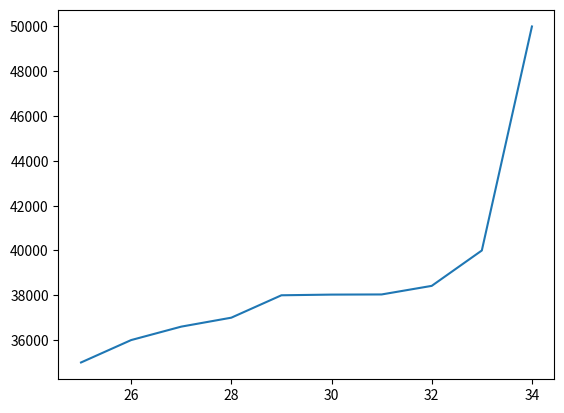

Recreate this plot in Python.
from matplotlib import pyplot as plt


## lets setup our data
median_salaries = [35000, 36000, 36600, 37000, 38000, 38030, 38037, 38420, 40000, 50000]
median_ages = [25, 26, 27, 28, 29, 30, 31, 32, 33, 34]


## Plot the graph
plt.plot(median_ages, median_salaries)

## show the graph
plt.show()